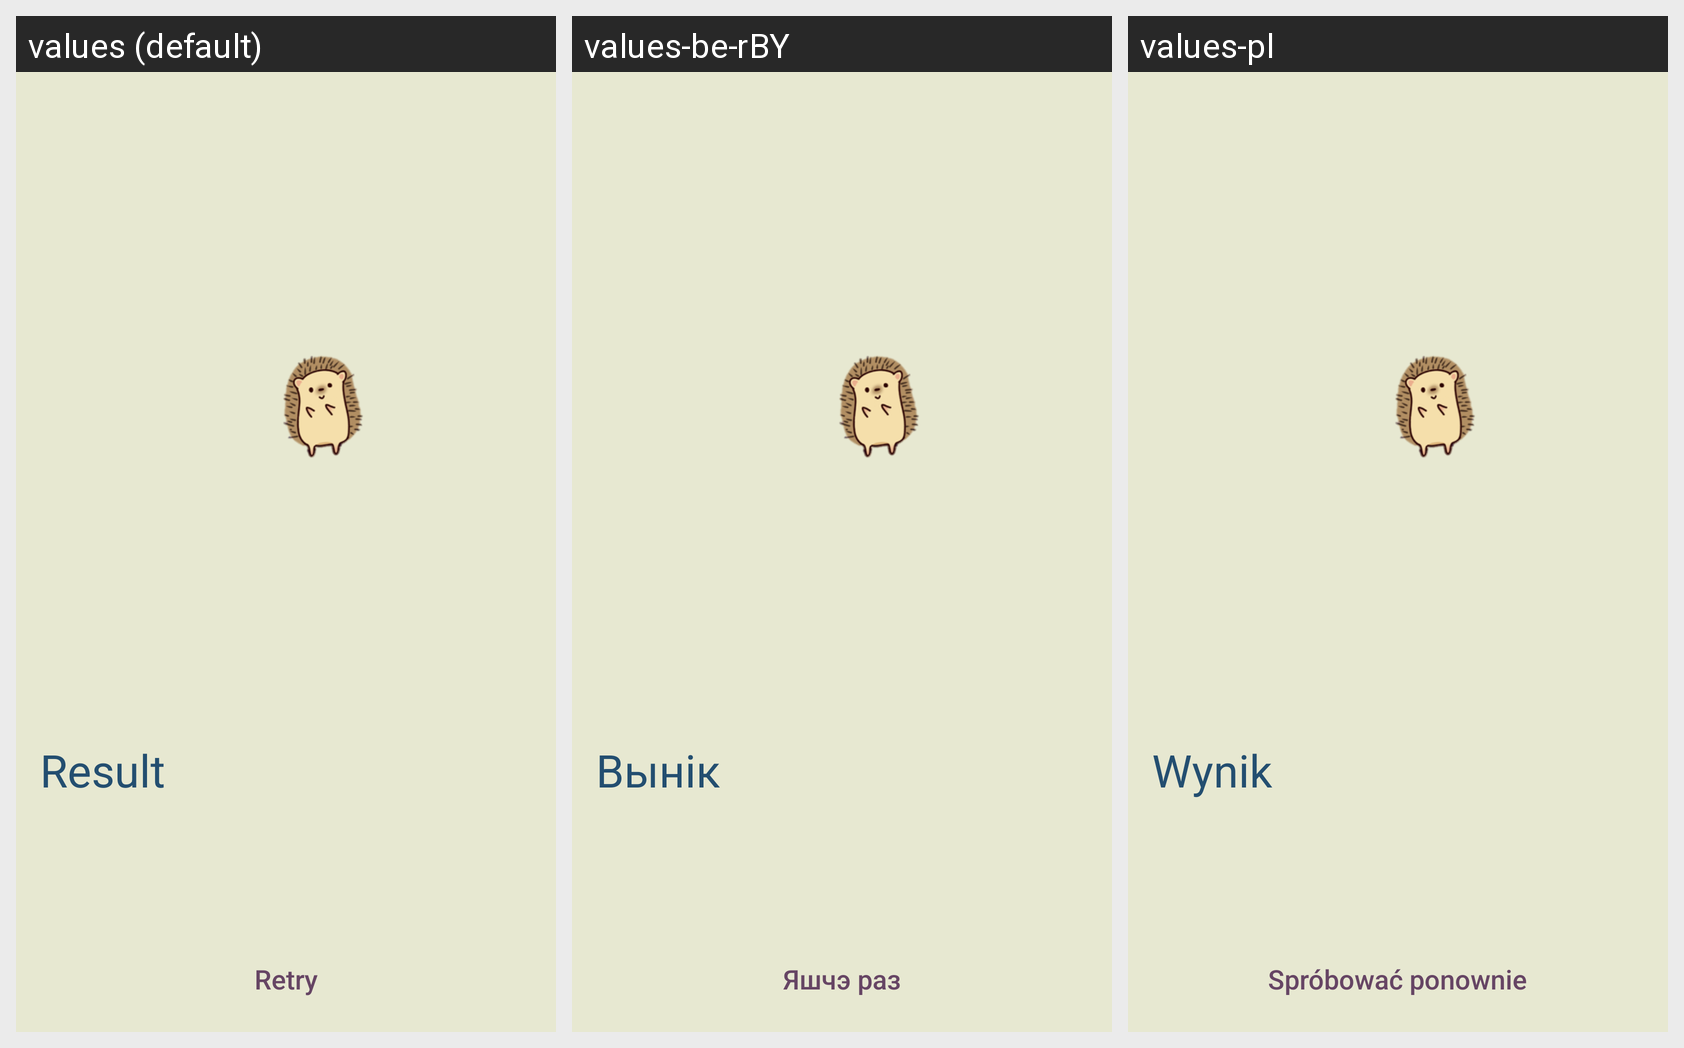

Strings drawn on this Android screen and how each of the app's shown locales translates them:
Android screen res/layout/activity_depression_result.xml rendered under 3 locales, left to right: values (default), values-be-rBY, values-pl. Device: Nexus 5 (rendered at 1080×1920; each locale shown at half size, 540×960, under a caption strip naming it); theme Theme.Vožyk.
Strings drawn on this screen, with the default value and each locale's value (text and hints the layout hard-codes, and strings that could not be matched under every locale, appear in the picture but are not listed):

result
  values: Result
  values-be-rBY: Вынік
  values-pl: Wynik

retry
  values: Retry
  values-be-rBY: Яшчэ раз
  values-pl: Spróbować ponownie
